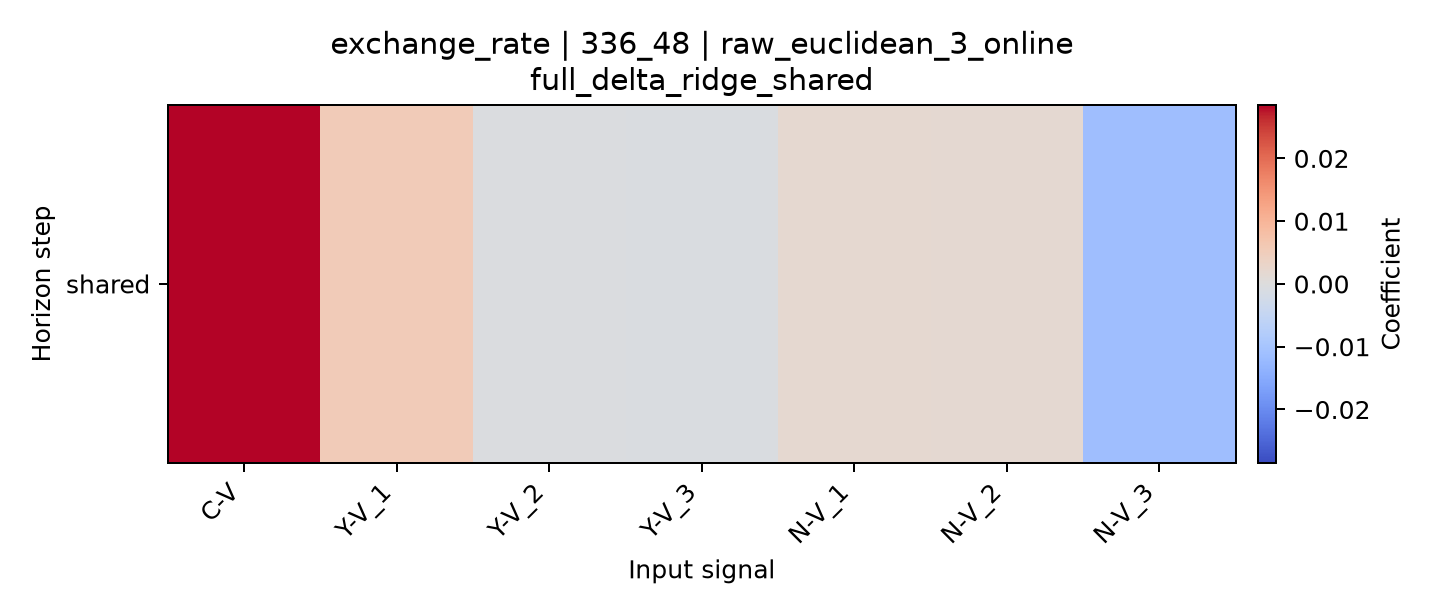

Values plotted in this chart, from the file beside it:
horizon, C-V, Y-V_1, Y-V_2, Y-V_3, N-V_1, N-V_2, N-V_3
shared, 0.0285, 0.005566, -0.0006052, -0.0006817, 0.001795, 0.00167, -0.01128
